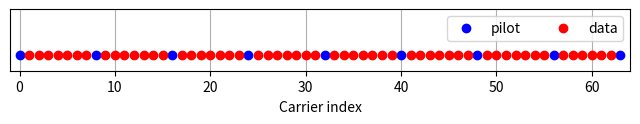
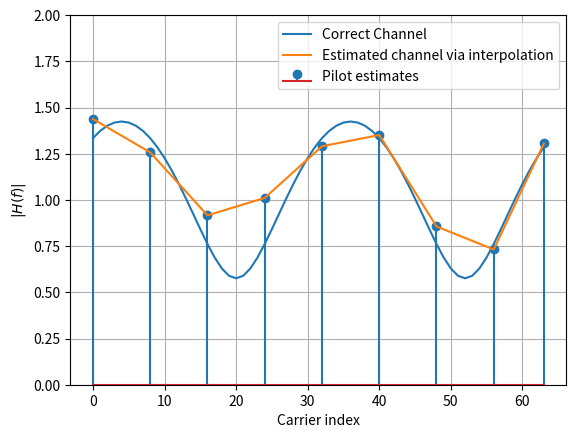
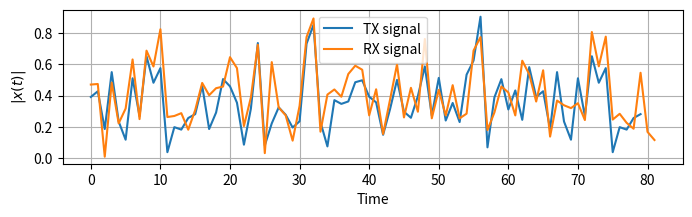
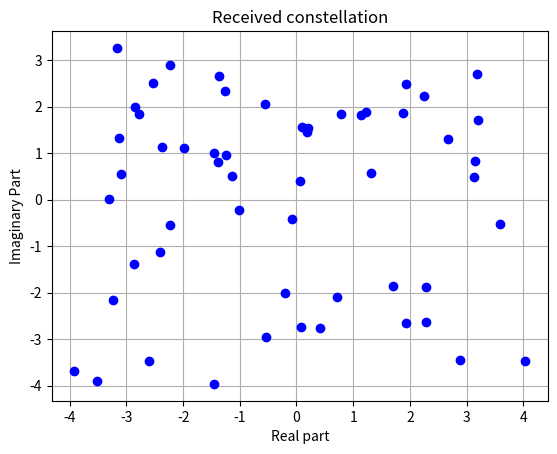
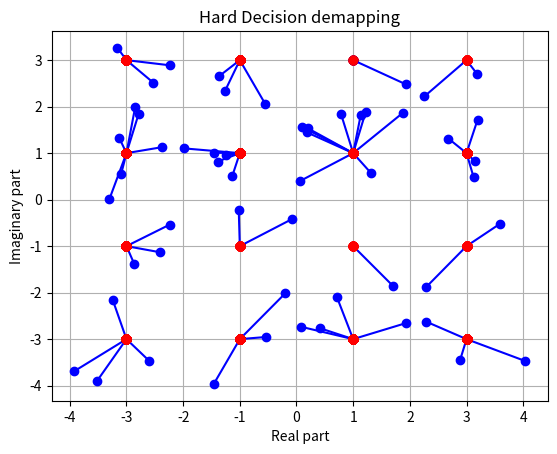

Write the Python code that produced these figures, in order.
import numpy as np
import matplotlib.pyplot as plt
import scipy.interpolate

# References : https://dspillustrations.com/
# Author : Maximilian Matthe

# Expt1: Run simulation with SNR as 35 dB for 5 times; Note down BER value each time; Plot walk-through
# Expt2: Run simulation with SNR as 15 dB and repeat expt 1; Plot walk-through
# Expt 3 : Code Walk Through 
 #   1) Transmitter
 #   2) Noise Addition
 #   3) Channel
 #   4) Receiver
 #   5) Performance
 # 5 Tx functions, 1 channel plus noise function and 7 Rx functions
 # Expt 4 : Keep SNR as 20 and change kind as linear, cubic,nearest and observe all plots
 # Connection to real world - Signal strength indicator for Phones and WiFi

K = 64 # number of OFDM subcarriers
CP = K//4  # length of the cyclic prefix: 25% of the block
P = 8 # number of pilot carriers per OFDM block
pilotValue = 3+3j # The known value each pilot transmits

allCarriers = np.arange(K)  # indices of all subcarriers ([0, 1, ... K-1])
pilotCarriers = allCarriers[::K//P] # Pilots is every (K/P)th carrier.

# For convenience of channel estimation, let's make the last carrier also be a pilot
pilotCarriers = np.hstack([pilotCarriers, np.array([allCarriers[-1]])])
P = P+1

# data carriers are all remaining carriers
dataCarriers = np.delete(allCarriers, pilotCarriers)

plt.figure(figsize=(8,0.8))
plt.plot(pilotCarriers, np.zeros_like(pilotCarriers), 'bo', label='pilot')
plt.plot(dataCarriers, np.zeros_like(dataCarriers), 'ro', label='data')
plt.legend(fontsize=10, ncol=2)
plt.xlim((-1,K)); plt.ylim((-0.1, 0.3))
plt.xlabel('Carrier index')
plt.yticks([])
plt.grid(True)
plt.savefig("pilots.png")

mu = 4 # bits per symbol (i.e. 16QAM)
payloadBits_per_OFDM = len(dataCarriers)*mu  # number of payload bits per OFDM symbol

mapping_table = {
    (0,0,0,0) : -3-3j,
    (0,0,0,1) : -3-1j,
    (0,0,1,0) : -3+3j,
    (0,0,1,1) : -3+1j,
    (0,1,0,0) : -1-3j,
    (0,1,0,1) : -1-1j,
    (0,1,1,0) : -1+3j,
    (0,1,1,1) : -1+1j,
    (1,0,0,0) :  3-3j,
    (1,0,0,1) :  3-1j,
    (1,0,1,0) :  3+3j,
    (1,0,1,1) :  3+1j,
    (1,1,0,0) :  1-3j,
    (1,1,0,1) :  1-1j,
    (1,1,1,0) :  1+3j,
    (1,1,1,1) :  1+1j
}
demapping_table = {v : k for k, v in mapping_table.items()}

channelResponse = np.array([1, 0, 0.3+0.3j])  # the impulse response of the wireless channel
H_exact = np.fft.fft(channelResponse, K)

SNRdb = 10.0  # signal to noise-ratio in dB at the receiver, 35 and 15

def SP(bits):
    return bits.reshape((len(dataCarriers), mu))

def Mapping(bits):
    return np.array([mapping_table[tuple(b)] for b in bits])

def OFDM_symbol(QAM_payload):
    symbol = np.zeros(K, dtype=complex) # the overall K subcarriers
    symbol[pilotCarriers] = pilotValue  # allocate the pilot subcarriers
    symbol[dataCarriers] = QAM_payload  # allocate the pilot subcarriers
    return symbol

def IDFT(OFDM_data):
    return np.fft.ifft(OFDM_data)

def addCP(OFDM_time):
    cp = OFDM_time[-CP:]               # take the last CP samples ...
    return np.hstack([cp, OFDM_time])  # ... and add them to the beginning

def channel(signal):
    convolved = np.convolve(signal, channelResponse)
    signal_power = np.mean(abs(convolved**2))
    sigma2 = signal_power * 10**(-SNRdb/10)  # calculate noise power based on signal power and SNR

    # Generate complex noise with given variance
    noise = np.sqrt(sigma2/2) * (np.random.randn(*convolved.shape)+1j*np.random.randn(*convolved.shape))
    return convolved + noise
    #*convolved.shape

def removeCP(signal):
    return signal[CP:(CP+K)]

def DFT(OFDM_RX):
    return np.fft.fft(OFDM_RX)

def channelEstimate(OFDM_demod):
    pilots = OFDM_demod[pilotCarriers]  # extract the pilot values from the RX signal
    Hest_at_pilots = pilots / pilotValue # divide by the transmitted pilot values

    # Perform interpolation between the pilot carriers to get an estimate
    # of the channel in the data carriers. Here, we interpolate absolute value and phase
    # separately
    Hest_abs = scipy.interpolate.interp1d(pilotCarriers, abs(Hest_at_pilots), kind='linear')(allCarriers)
    Hest_phase = scipy.interpolate.interp1d(pilotCarriers, np.angle(Hest_at_pilots), kind='linear')(allCarriers)
    Hest = Hest_abs * np.exp(1j*Hest_phase)

    plt.plot(allCarriers, abs(H_exact), label='Correct Channel')
    plt.stem(pilotCarriers, abs(Hest_at_pilots), label='Pilot estimates')#, use_line_collection = 'true')
    plt.plot(allCarriers, abs(Hest), label='Estimated channel via interpolation')
    plt.grid(True); plt.xlabel('Carrier index'); plt.ylabel('$|H(f)|$'); plt.legend(fontsize=10)
    plt.ylim(0,2)

    return Hest

def equalize(OFDM_demod, Hest):
    return OFDM_demod / Hest

def get_payload(equalized):
    return equalized[dataCarriers]

def Demapping(QAM):
    # array of possible constellation points
    constellation = np.array([x for x in demapping_table.keys()])

    # calculate distance of each RX point to each possible point
    dists = abs(QAM.reshape((-1,1)) - constellation.reshape((1,-1)))

    # for each element in QAM, choose the index in constellation
    # that belongs to the nearest constellation point
    const_index = dists.argmin(axis=1)

    # get back the real constellation point
    hardDecision = constellation[const_index]

    # transform the constellation point into the bit groups
    return np.vstack([demapping_table[C] for C in hardDecision]), hardDecision



def PS(bits):
    return bits.reshape((-1,))

bits = np.random.binomial(n=1, p=0.5, size=(payloadBits_per_OFDM, ))
bits_SP = SP(bits)
QAM = Mapping(bits_SP)
OFDM_data = OFDM_symbol(QAM)
OFDM_time = IDFT(OFDM_data)
OFDM_withCP = addCP(OFDM_time)
OFDM_TX = OFDM_withCP
OFDM_RX = channel(OFDM_TX)
OFDM_RX_noCP = removeCP(OFDM_RX)
OFDM_demod = DFT(OFDM_RX_noCP)
plt.figure(); Hest = channelEstimate(OFDM_demod); plt.savefig("channelEstimate.png")
equalized_Hest = equalize(OFDM_demod, Hest)
QAM_est = get_payload(equalized_Hest)
PS_est, hardDecision = Demapping(QAM_est)
bits_est = PS(PS_est)

plt.figure(figsize=(8,2))
plt.plot(abs(OFDM_TX), label='TX signal')
plt.plot(abs(OFDM_RX), label='RX signal')
plt.legend(fontsize=10)
plt.xlabel('Time'); plt.ylabel('$|x(t)|$');
plt.grid(True);
plt.savefig("Time-domainSignals.png")

plt.figure()
plt.plot(QAM_est.real, QAM_est.imag, 'bo');
plt.grid(True); plt.xlabel('Real part'); plt.ylabel('Imaginary Part'); plt.title("Received constellation"); # il
plt.savefig("Constellation.png")

plt.figure()
for qam, hard in zip(QAM_est, hardDecision):
    plt.plot([qam.real, hard.real], [qam.imag, hard.imag], 'b-o');
    plt.plot(hardDecision.real, hardDecision.imag, 'ro')
plt.grid(True); plt.xlabel('Real part'); plt.ylabel('Imaginary part'); plt.title('Hard Decision demapping'); # il
plt.savefig("HardDecision.png")

print ("Obtained Bit error rate: ", np.sum(abs(bits-bits_est))/len(bits))

plt.show()

